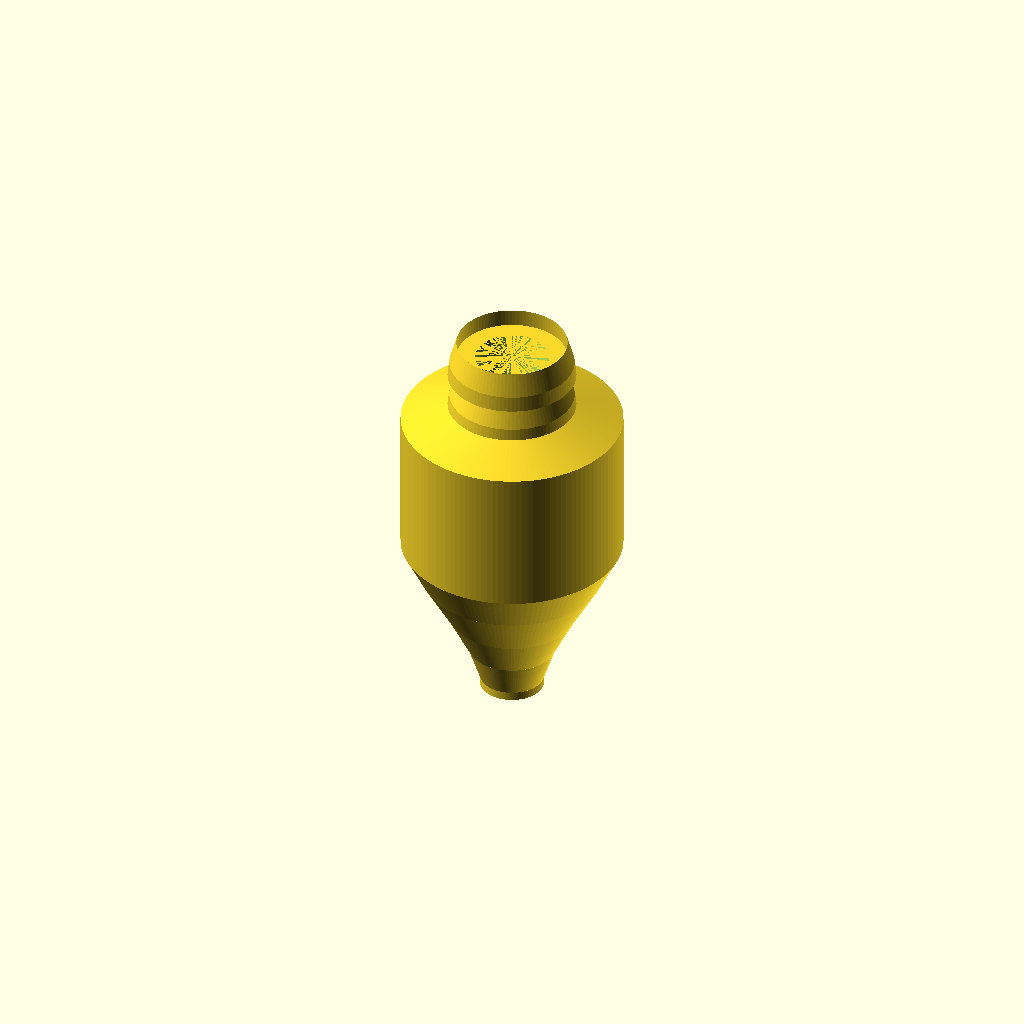
Cell 1: the model at its default parameters.
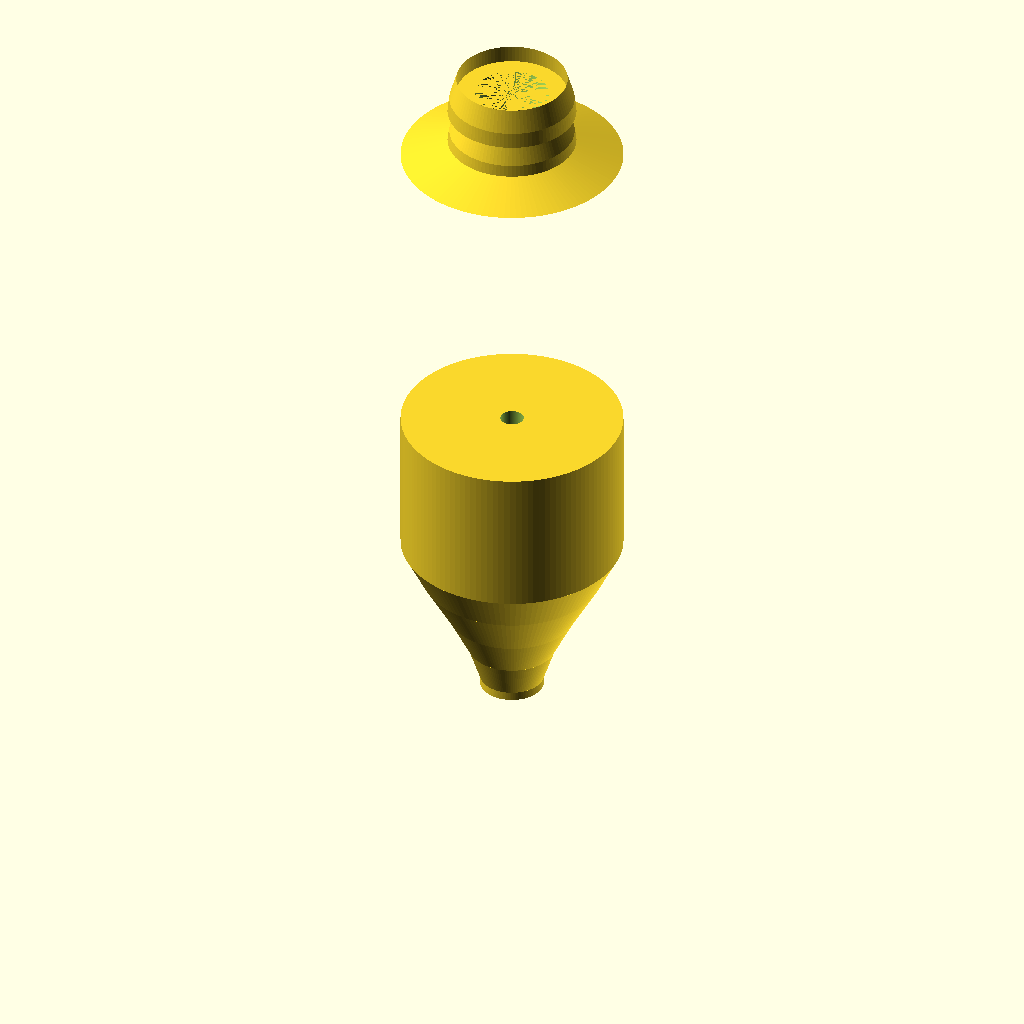
Cell 2 — bodyLength set to 110, the other parameters unchanged.
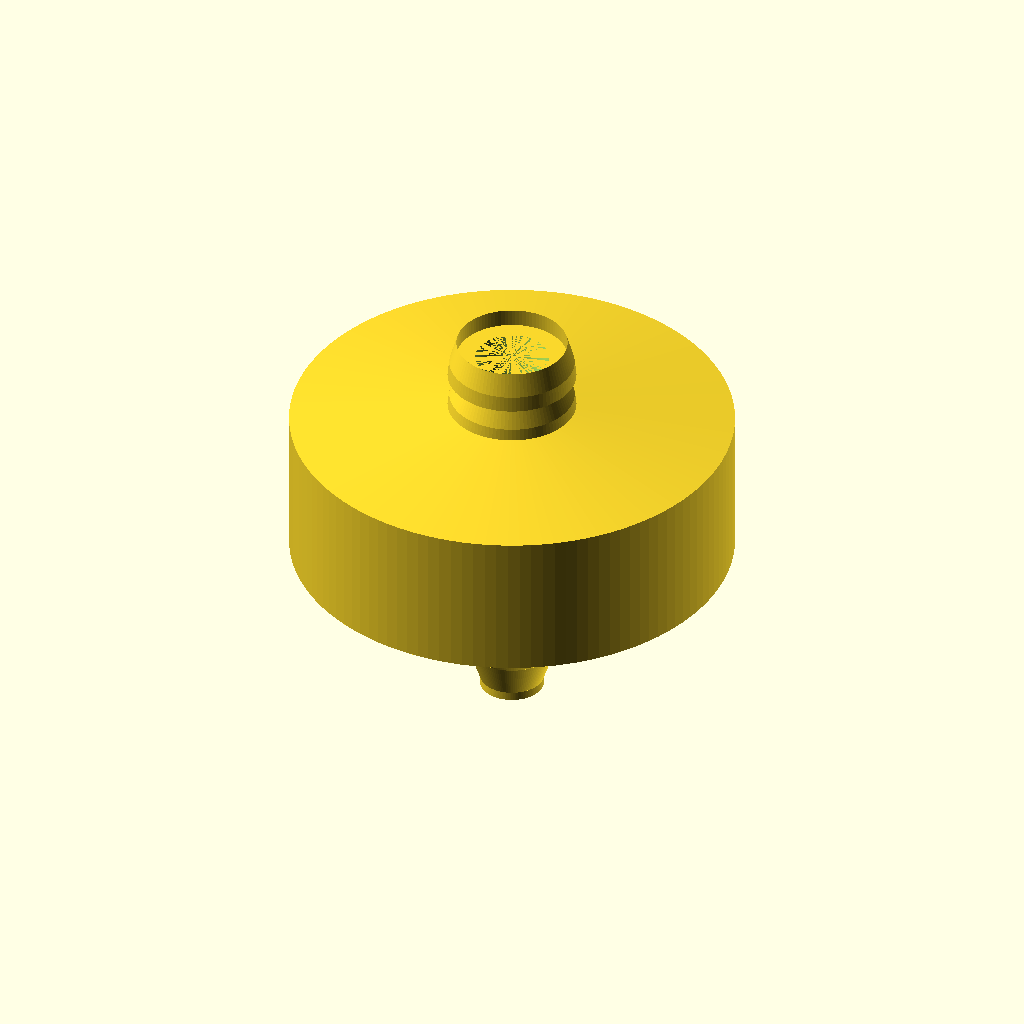
Cell 3: the same model with bodyMaxDia = 76.2.
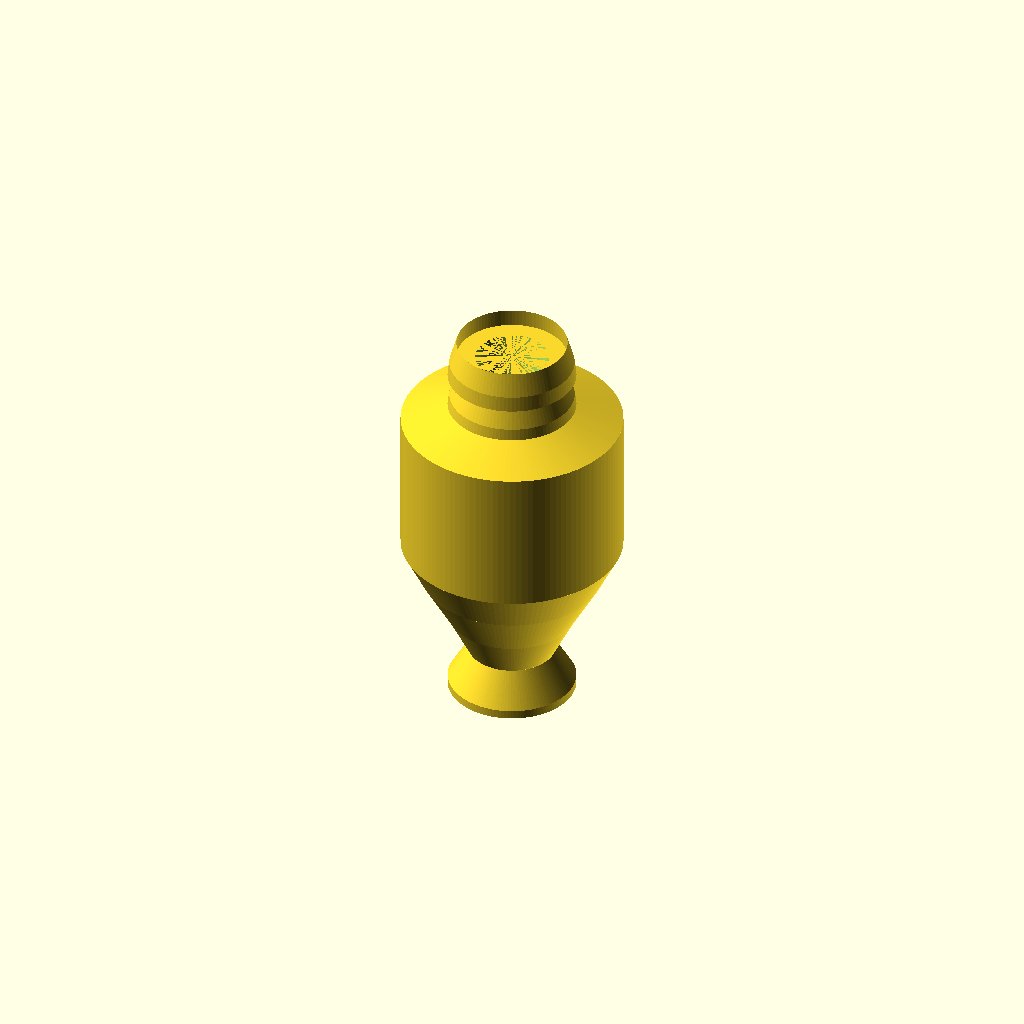
Cell 4 — bodyTipRadius set to 11, the other parameters unchanged.
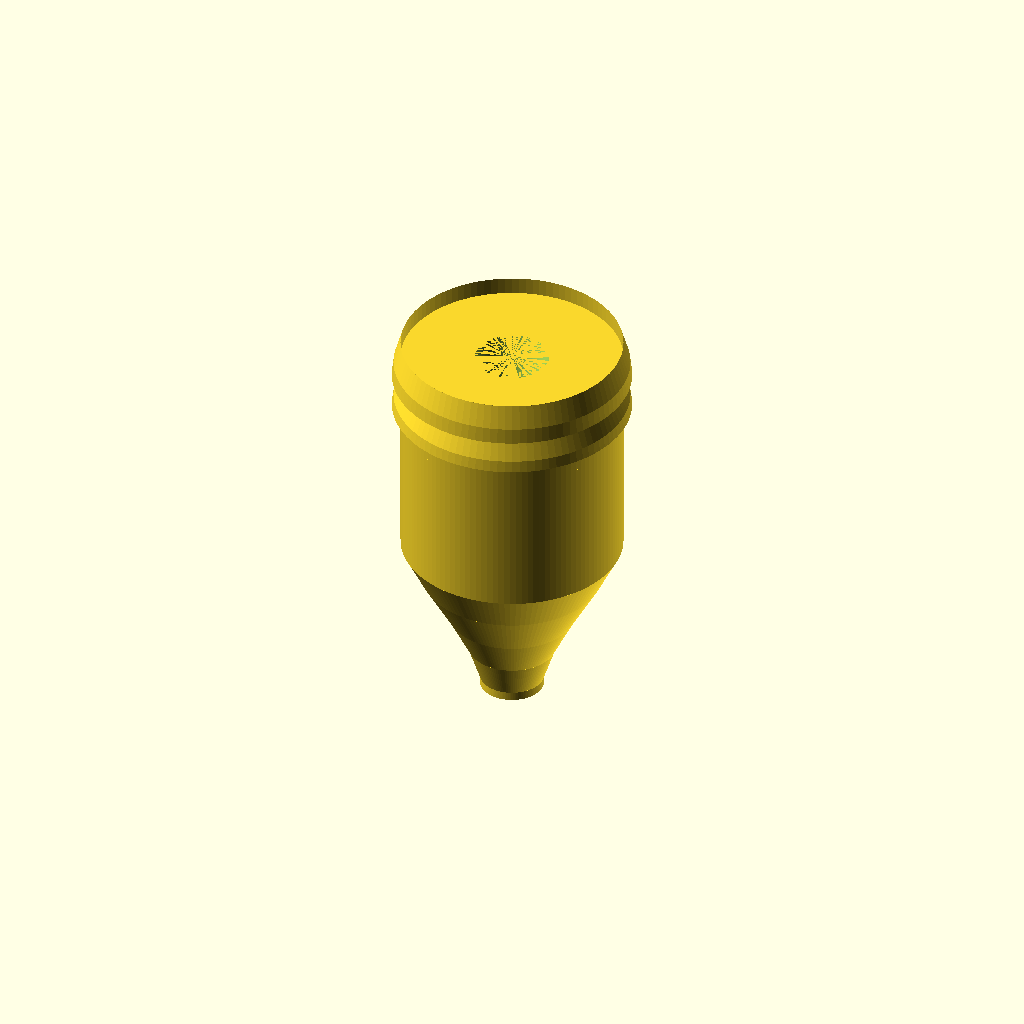
Cell 5: skirtPocketDia = 38.1 (everything else at default).
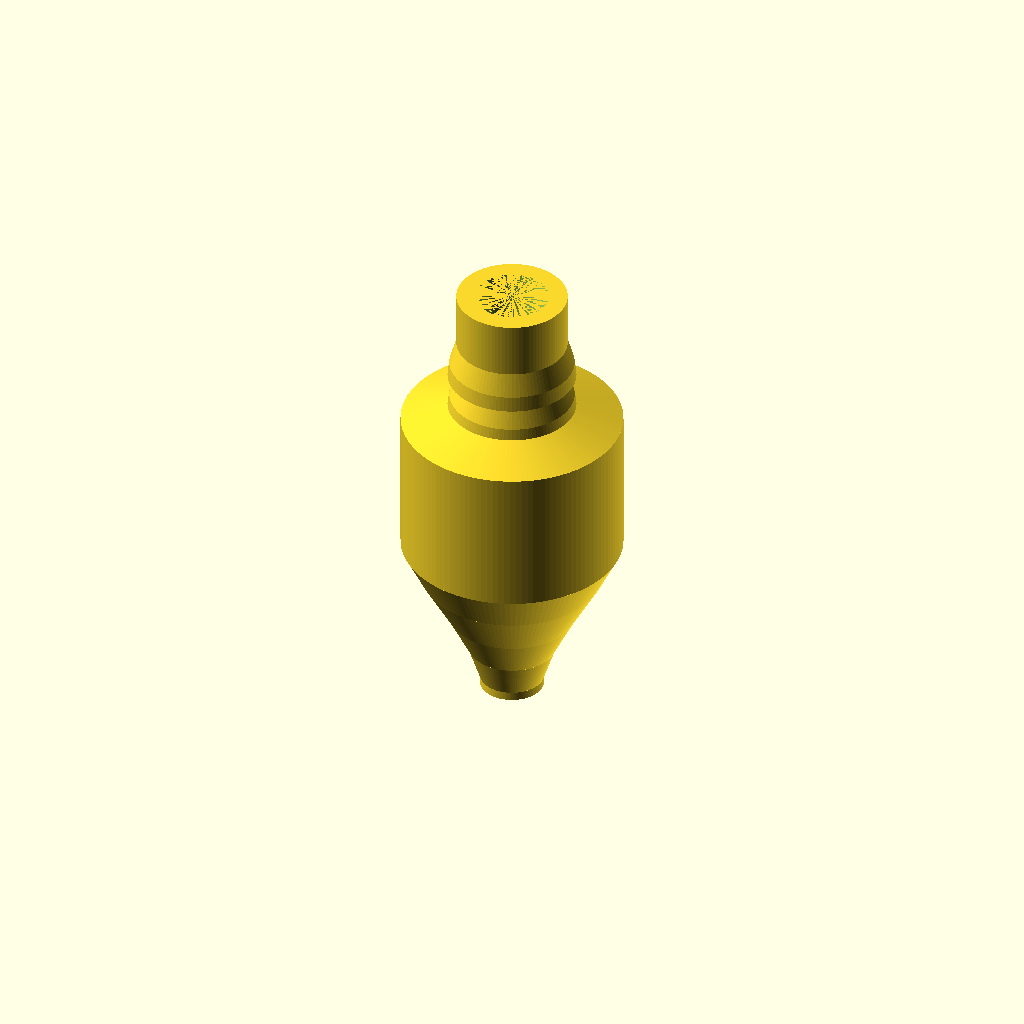
Cell 6: the same model with skirtPocketDepth = 25.4.
All cells are drawn from one camera (rotation 55°, 0°, 25°, orthographic, colour scheme Cornfield), so only the parameter changes between them.
OpenSCAD source file Haywire_DGH250_V2p27.scad:
//
// Haywire Tackle DGH-250 Rev B - Version 2.27 FULL BULLET SHAPE
// Smooth Elongated Bullet Fishing Lure with Skirt Pocket
// Updated: More exaggerated, fuller bullet curve - true classic bullet profile
//

$fn = 150;

//----------------------------
// Dimensions (mm)
//----------------------------

// Bullet body
bodyLength = 55.0;         // Compact profile
bodyMaxDia = 38.1;         // 1.5" (at rear)
bodyMaxRadius = bodyMaxDia / 2;  // 19.05mm
bodyTipRadius = 5.5;       // Broader flat tip radius

// Skirt pocket (attached to rear)
skirtPocketDia = 19.05;    // 0.75"
skirtPocketRadius = skirtPocketDia / 2;  // 9.525mm
skirtPocketDepth = 12.7;   // 0.5"

// Tapered transition
transitionLength = 3.0;    // 3mm taper from body to pocket

// Leader hole - tapered
leaderHoleRadius = 2.0;    // 4mm diameter at start
leaderHoleTaperRadius = 6.35;  // 12.7mm diameter at end of pocket (0.5")

// Grooves (dual hydrodynamic)
groove1Pos = 14;
groove2Pos = 22;
grooveWidth = 2.2;
grooveDepth = 1.4;

// Eye sockets (recessed, on sides)
eyeDia = 6.0;
eyeDepth = 2.0;
eyePos = 28;


//----------------------------
// Main Model Assembly
//----------------------------

difference()
{
    union()
    {
        // Full bullet body with exaggerated curve
        body_main();
        
        // Tapered transition from body to pocket
        translate([0, 0, bodyLength])
            transition_taper();
        
        // Skirt pocket cylinder
        translate([0, 0, bodyLength + transitionLength])
            cylinder(h = skirtPocketDepth - transitionLength, r = skirtPocketRadius, $fn = 100);
        
        // Circumferential ribs (run around the pocket)
        translate([0, 0, bodyLength + transitionLength])
            ribs_circumferential();
    }

    // Leader hole - narrow portion through body
    cylinder(h = bodyLength, r = leaderHoleRadius, center = false);
    
    // Leader hole - tapered portion through transition and skirt pocket
    translate([0, 0, bodyLength])
        cylinder(h = skirtPocketDepth, r1 = leaderHoleRadius, r2 = leaderHoleTaperRadius, $fn = 100);

    // Hydrodynamic grooves
    groove_cut(groove1Pos);
    groove_cut(groove2Pos);

    // Eye sockets (both sides)
    eye_socket(1);
    eye_socket(-1);
}


//----------------------------
// Main Body: Full Exaggerated Bullet Shape
// More pronounced, rounder curve with smoother progression
// Uses spline-like curve simulation with smaller cone segments
//----------------------------

module body_main()
{
    // Flat tip section: 1.5mm cylinder
    translate([0, 0, 0])
        cylinder(h = 1.5, r = bodyTipRadius, $fn = 120);
    
    // Bullet curve segment 1: Very gradual initial curve
    translate([0, 0, 1.5])
        cylinder(h = 6, r1 = bodyTipRadius, r2 = 7.5, $fn = 120);
    
    // Bullet curve segment 2: Smooth rounding continues
    translate([0, 0, 7.5])
        cylinder(h = 7, r1 = 7.5, r2 = 11, $fn = 120);
    
    // Bullet curve segment 3: Fuller curve acceleration
    translate([0, 0, 14.5])
        cylinder(h = 8, r1 = 11, r2 = 15.5, $fn = 120);
    
    // Bullet curve segment 4: Final rounding to widest point
    translate([0, 0, 22.5])
        cylinder(h = 7, r1 = 15.5, r2 = bodyMaxRadius, $fn = 120);
    
    // Extended cylinder section: 18mm - maintains full radius (19.05mm)
    translate([0, 0, 29.5])
        cylinder(h = 25.5, r = bodyMaxRadius, $fn = 120);
}


//----------------------------
// Tapered Transition
// Smooth taper from main body (19.05mm) to skirt pocket (9.525mm)
// Over 3mm length
//----------------------------

module transition_taper()
{
    cylinder(h = transitionLength, r1 = bodyMaxRadius, r2 = skirtPocketRadius, $fn = 120);
}


//----------------------------
// Circumferential Ribs
// Two tapered bands that run around the full circumference
//----------------------------

module ribs_circumferential()
{
    // Rib 1: Front band of the pocket (tapers from front to back)
    rib_band(0, 5);  // Starts at z=0, height 5mm
    
    // Rib 2: Rear band of the pocket (tapers more steeply)
    rib_band(6, 6.7);  // Starts at z=6, height 6.7mm
}


//----------------------------
// Single Rib Band (runs circumferentially)
// Uses rotate_extrude to create a band around the pocket
//----------------------------

module rib_band(zStart, zHeight)
{
    translate([0, 0, zStart])
        rotate_extrude(convexity = 5, $fn = 100)
        {
            // Profile of the rib band (in 2D, revolved around Z-axis)
            polygon(points=[
                // Inner wall (at pocket radius)
                [skirtPocketRadius, 0],
                [skirtPocketRadius, zHeight],
                
                // Outer wall - tapers from front to back
                [skirtPocketRadius + 1.2, zHeight * 0.4],  // Rear outer (tapered)
                [skirtPocketRadius + 1.5, 0],              // Front outer (full height)
                
                // Close the polygon
                [skirtPocketRadius, 0]
            ]);
        }
}


//----------------------------
// Hydrodynamic Groove Cutter
//----------------------------

module groove_cut(zPos)
{
    translate([0, 0, zPos])
        rotate_extrude(convexity = 10, $fn = 100)
            translate([bodyMaxRadius - grooveDepth/2, 0])
                circle(r = grooveDepth/2);
}


//----------------------------
// Recessed Eye Socket
//----------------------------

module eye_socket(side)
{
    translate([side * (bodyMaxRadius + 1), 0, eyePos])
        rotate([0, 90 * side, 0])
            cylinder(d = eyeDia, h = eyeDepth + 1, $fn = 80);
}


//----------------------------
// Render Quality Settings
//----------------------------

$fa = 1.5;
$fs = 0.2;
Customizer parameters (derived from the source; name, type, default, range or options):
bodyLength: number, default 55
bodyMaxDia: number, default 38.1
bodyTipRadius: number, default 5.5
skirtPocketDia: number, default 19.05
skirtPocketDepth: number, default 12.7
transitionLength: number, default 3
leaderHoleRadius: number, default 2
leaderHoleTaperRadius: number, default 6.35
groove1Pos: number, default 14
groove2Pos: number, default 22
grooveWidth: number, default 2.2
grooveDepth: number, default 1.4
eyeDia: number, default 6
eyeDepth: number, default 2
eyePos: number, default 28
